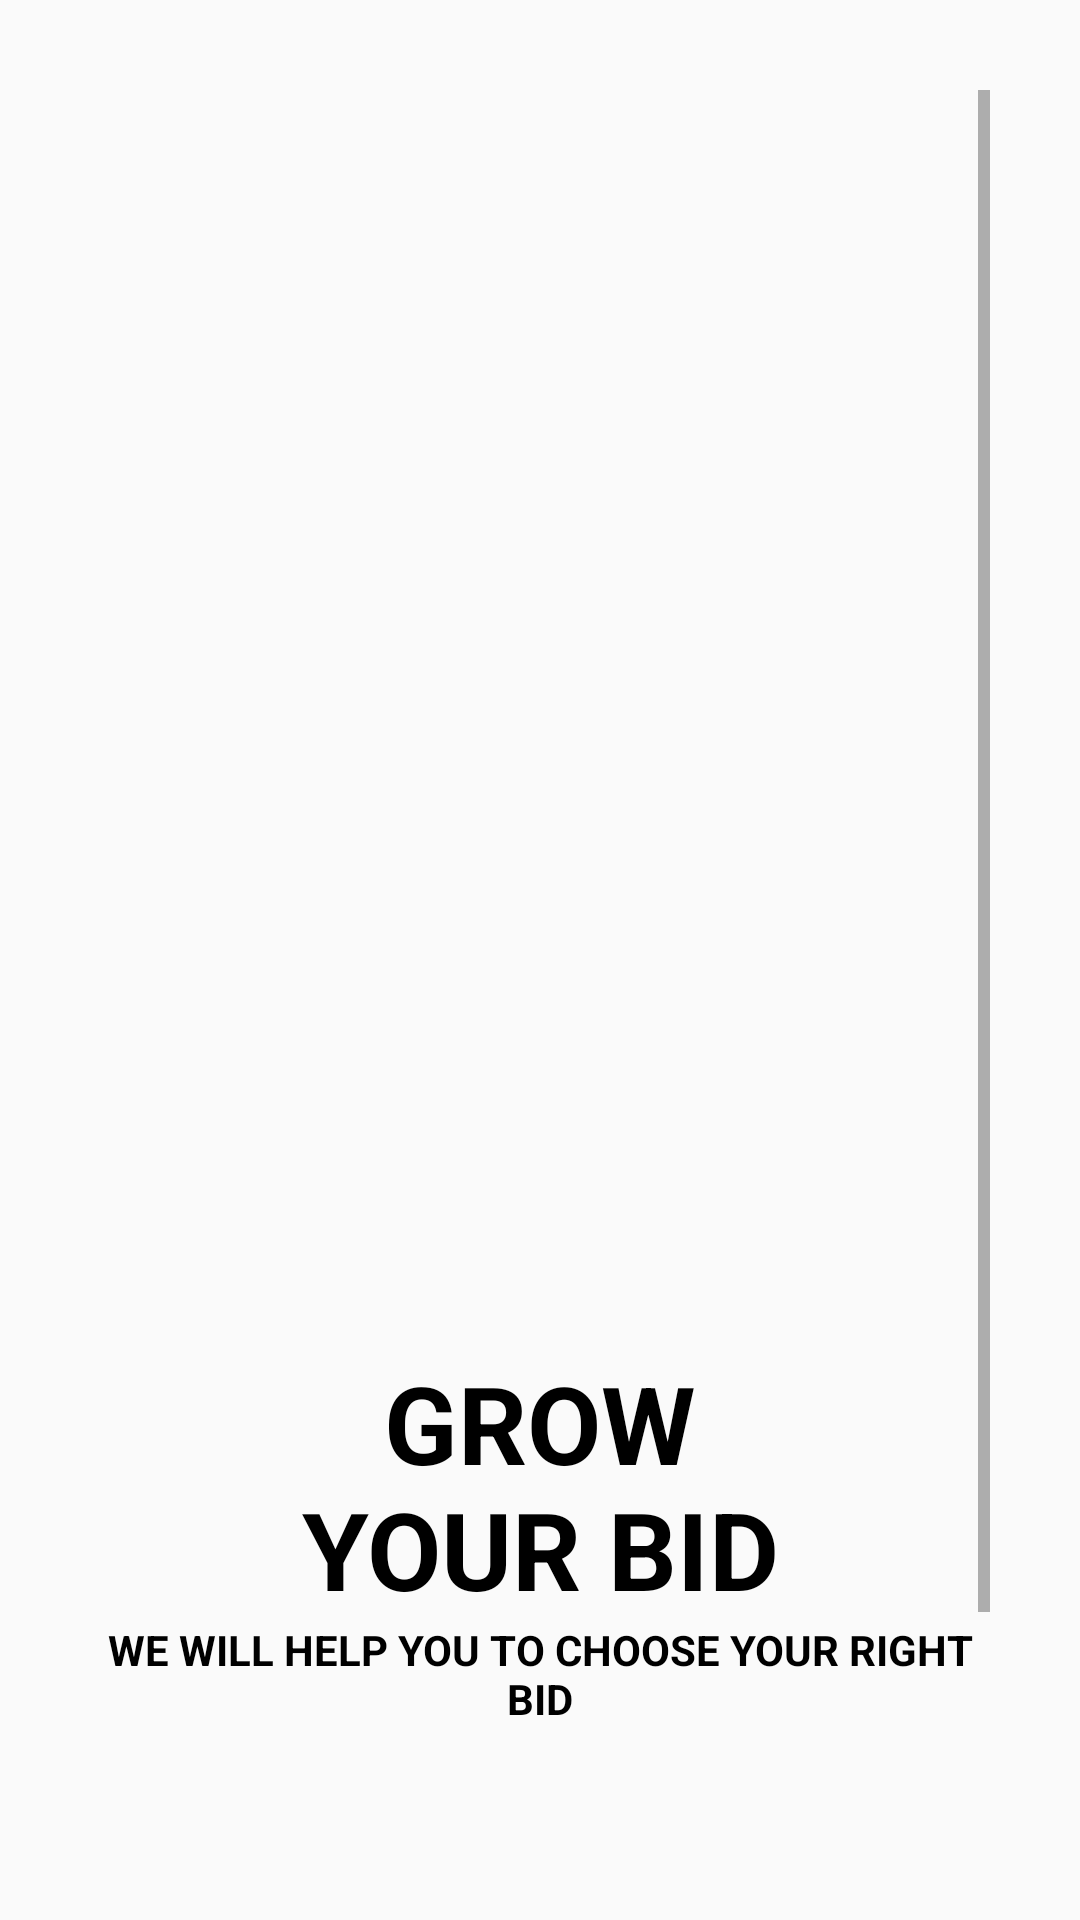

Layout XML and referenced resources for this Android screen:
<!-- AndroidManifest.xml: application theme Theme.GoBid -->
<!-- res/layout/activity_retailer_start_up_screen.xml -->
<?xml version="1.0" encoding="utf-8"?>
<ScrollView xmlns:android="http://schemas.android.com/apk/res/android"
    xmlns:app="http://schemas.android.com/apk/res-auto"
    xmlns:tools="http://schemas.android.com/tools"
    android:id="@+id/signup_btn"
    android:layout_width="match_parent"
    android:layout_height="match_parent"
    android:padding="30dp"
    android:transitionName="transition_login"
    tools:context=".Common.LoginSignup.RetailerStartUpScreen">

    <LinearLayout
        android:layout_width="match_parent"
        android:layout_height="wrap_content"
        android:orientation="vertical">

        <ImageView
            android:id="@+id/login_back_button"
            android:layout_width="wrap_content"
            android:layout_height="300dp"
            android:padding="5dp"
            android:src="@drawable/general_black_icon" />

        <TextView
            android:layout_width="wrap_content"
            android:layout_height="match_parent"
            android:layout_gravity="center"
            android:layout_marginTop="120dp"
            android:text="@string/retailer_heading"
            android:textAlignment="center"
            android:textAllCaps="true"
            android:textColor="@color/black"
            android:textSize="36sp"
            android:textStyle="bold" />

        <TextView
            android:layout_width="wrap_content"
            android:layout_height="match_parent"
            android:layout_gravity="center"
            android:text="@string/retailer_tag_line"
            android:textAlignment="center"
            android:textAllCaps="true"
            android:textColor="@color/black"
            android:textStyle="bold" />

        <LinearLayout
            android:layout_width="match_parent"
            android:layout_height="wrap_content"
            android:layout_marginTop="40dp">

            <Button
                android:id="@+id/login_btn"
                android:layout_width="0dp"
                android:layout_height="wrap_content"
                android:layout_marginRight="10dp"
                android:layout_weight="1"
                android:background="@color/colorPrimary"
                android:text="@string/login"
                android:textColor="@color/black"
                android:onClick="callLoginScreen"
                tools:ignore="ButtonStyle"
                android:transitionName="transition_login"/>

            <Button
                android:layout_width="0dp"
                android:layout_height="wrap_content"
                android:layout_marginLeft="10dp"
                android:layout_weight="1"
                android:background="@color/colorPrimary"
                android:text="@string/sign_up"
                tools:ignore="ButtonStyle"
                android:onClick="callSignUpScreen"
                android:textColor="@color/black"
                android:transitionName="transition_signup"/>

        </LinearLayout>

        <Button
            android:layout_width="match_parent"
            android:layout_height="wrap_content"
            android:layout_marginTop="20dp"
            android:layout_weight="1"
            android:background="#00000000"
            android:text="@string/hoe_we_work"
            android:textColor="@color/black" />

    </LinearLayout>

</ScrollView>
<!-- resources referenced by this layout -->
<resources>
  <color name="black">#000</color>
  <color name="colorPrimary">#ffe400</color>
  <string name="hoe_we_work">How we Work?</string>
  <string name="login">Login</string>
  <string name="retailer_heading">Grow\nYour Bid</string>
  <string name="retailer_tag_line">We will help you to choose your right Bid</string>
  <string name="sign_up">Sign Up</string>
  <style name="Theme.GoBid" parent="Theme.MaterialComponents.Light.NoActionBar.Bridge">
  
  
          
          <item name="colorPrimary">@color/colorPrimary</item>
          <item name="colorPrimaryVariant">@color/colorPrimaryDark</item>
          <item name="colorAccent">@color/colorAccent</item>
  
  
          
          <item name="colorOnSecondary">@color/black</item>
          
          <item name="android:statusBarColor">?attr/colorPrimary</item>
  
      </style>
  <color name="colorPrimaryDark">#ffa600</color>
  <color name="colorAccent">#272727</color>
</resources>
